Dataset: calibration (GitHub, wakin721/insect_identifier_android). Classes: Acrida cinerea, Acrididae, Apidae, Asilidae, Carabidae, Coenagrionidae, Colias erate, Colias heos, Colias poliographus, Curculionidae, Elateridae, Eumolpidae, Libellulidae, Lycaenidae, Megachile, Myrmeleontidae, Noctuidae, Pentatomidae, Phragmatobia, Pieris rapae, Polygonia c-album, Pontia daplidice, Sarcophagidae, Scarabaeoidea, Syrphidae, Tachinidae, Tenebrionidae, Vespidae.

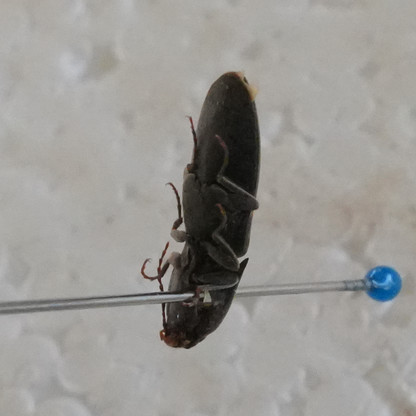
Label: Elateridae

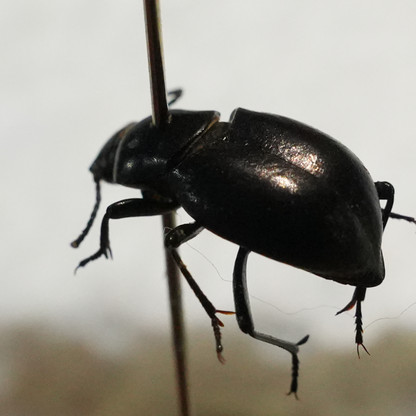
Label: Tenebrionidae

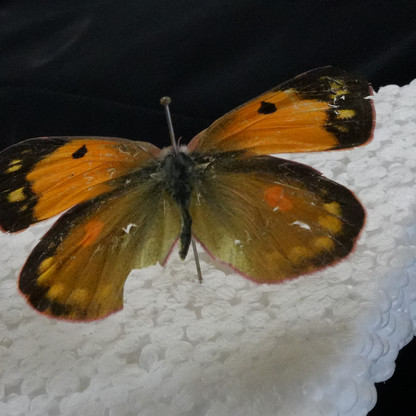
Label: Colias heos

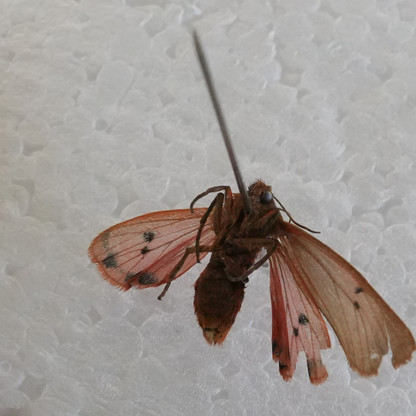
Label: Phragmatobia

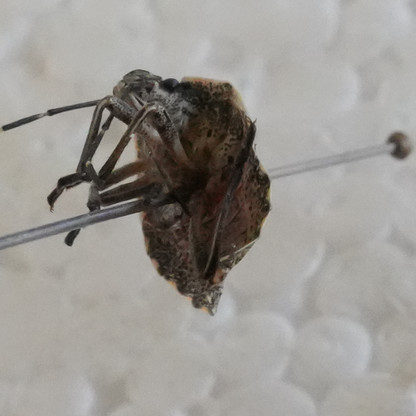
Label: Pentatomidae

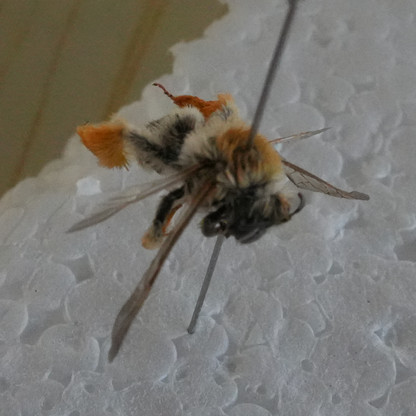
Label: Apidae
